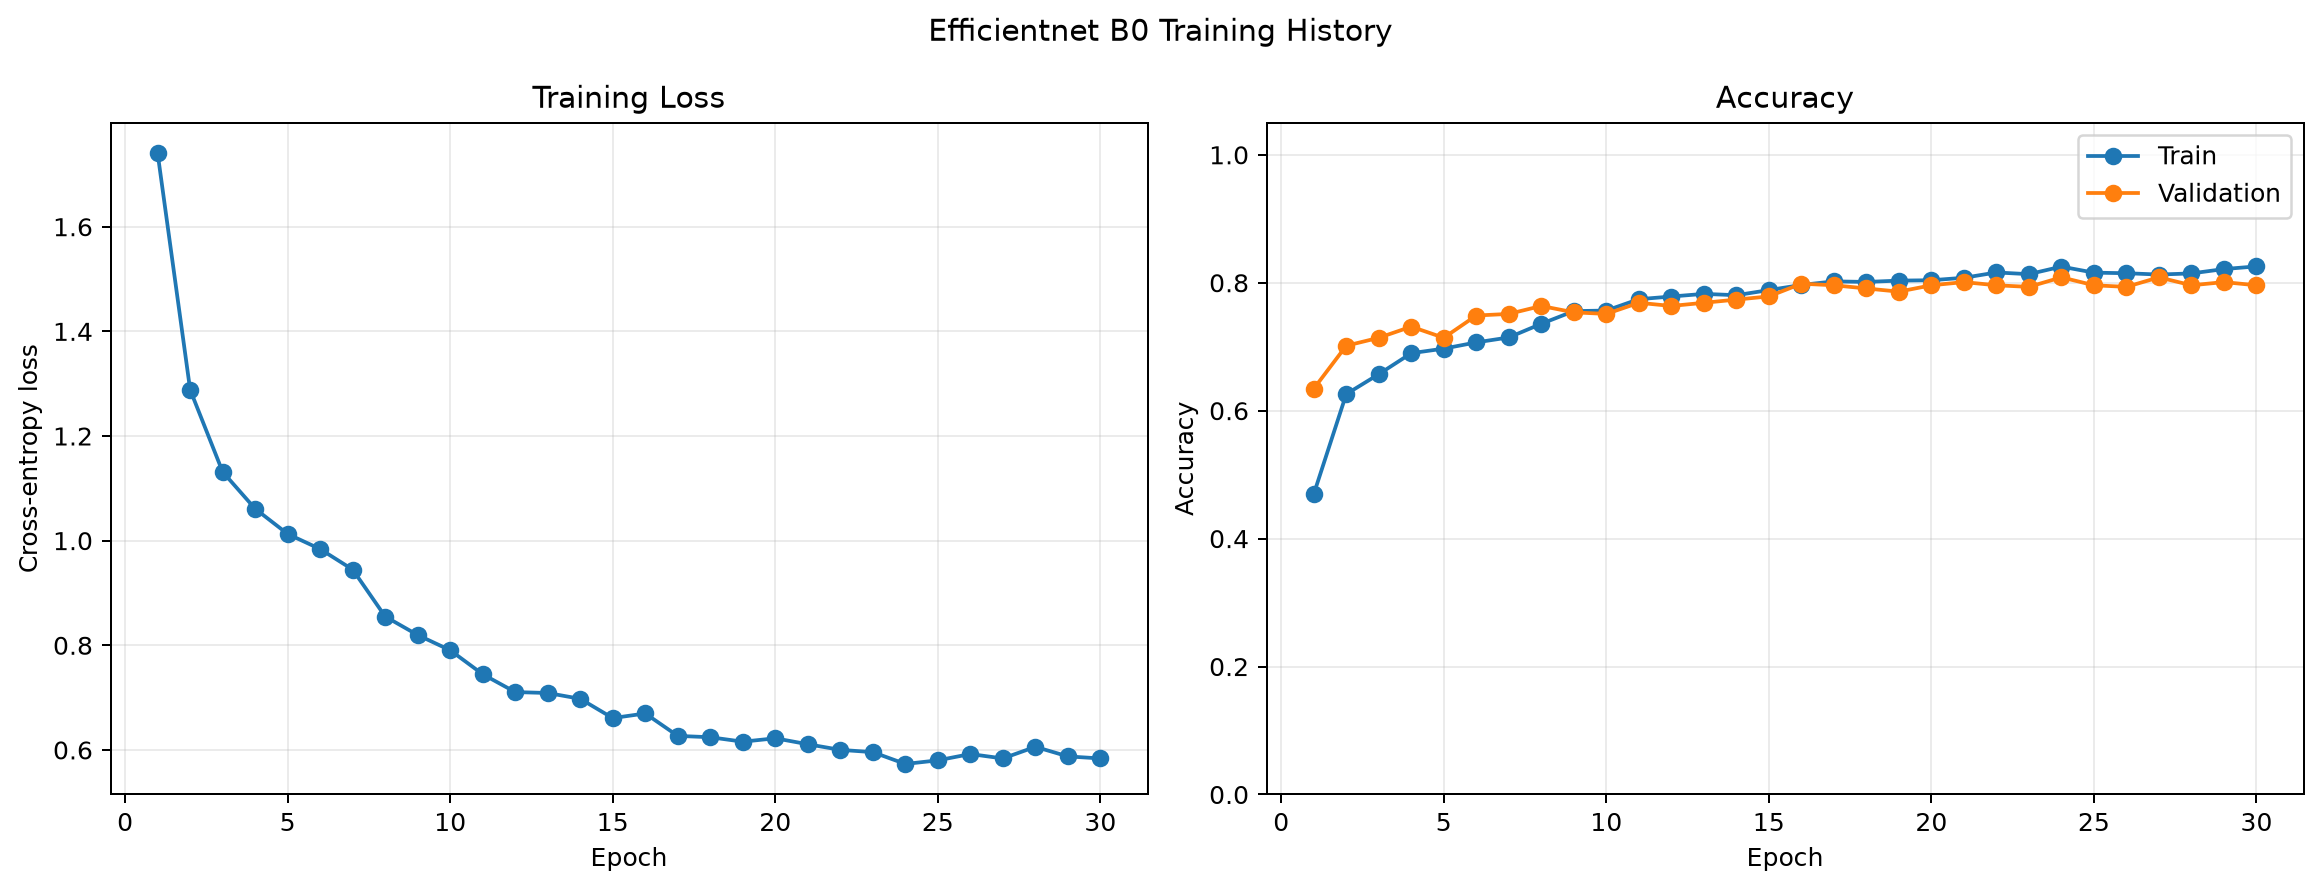

The file beside this chart, header and first rows:
epoch, phase, loss, train_accuracy, validation_accuracy
1, PHASE 1, 1.74, 0.4695, 0.6343
2, PHASE 1, 1.288, 0.6259, 0.7015
3, PHASE 1, 1.131, 0.657, 0.7139
4, PHASE 1, 1.061, 0.6899, 0.7313
5, PHASE 1, 1.013, 0.697, 0.7139
6, PHASE 2, 0.9839, 0.7068, 0.7488
7, PHASE 2, 0.9447, 0.7145, 0.7512
8, PHASE 2, 0.8549, 0.7358, 0.7637
9, PHASE 2, 0.8196, 0.7556, 0.7537
10, PHASE 2, 0.7905, 0.7565, 0.7512
11, PHASE 2, 0.7446, 0.7743, 0.7687
12, PHASE 2, 0.7106, 0.7784, 0.7637
13, PHASE 2, 0.7088, 0.7826, 0.7687
14, PHASE 2, 0.6977, 0.7805, 0.7736
15, PHASE 2, 0.6609, 0.7885, 0.7786
16, PHASE 2, 0.6697, 0.7965, 0.7985
17, PHASE 2, 0.6268, 0.8021, 0.796
18, PHASE 2, 0.6243, 0.8012, 0.791
19, PHASE 2, 0.6158, 0.8033, 0.7861
20, PHASE 2, 0.6222, 0.8039, 0.796
21, PHASE 2, 0.6109, 0.8078, 0.801
22, PHASE 2, 0.6001, 0.8161, 0.796
23, PHASE 2, 0.5958, 0.8134, 0.7935
24, PHASE 2, 0.5732, 0.8252, 0.8085
25, PHASE 2, 0.5801, 0.8158, 0.796
26, PHASE 2, 0.5921, 0.8149, 0.7935
27, PHASE 2, 0.5837, 0.8128, 0.8085
28, PHASE 2, 0.6059, 0.8146, 0.796
29, PHASE 2, 0.5876, 0.8214, 0.801
30, PHASE 2, 0.5837, 0.8255, 0.796
